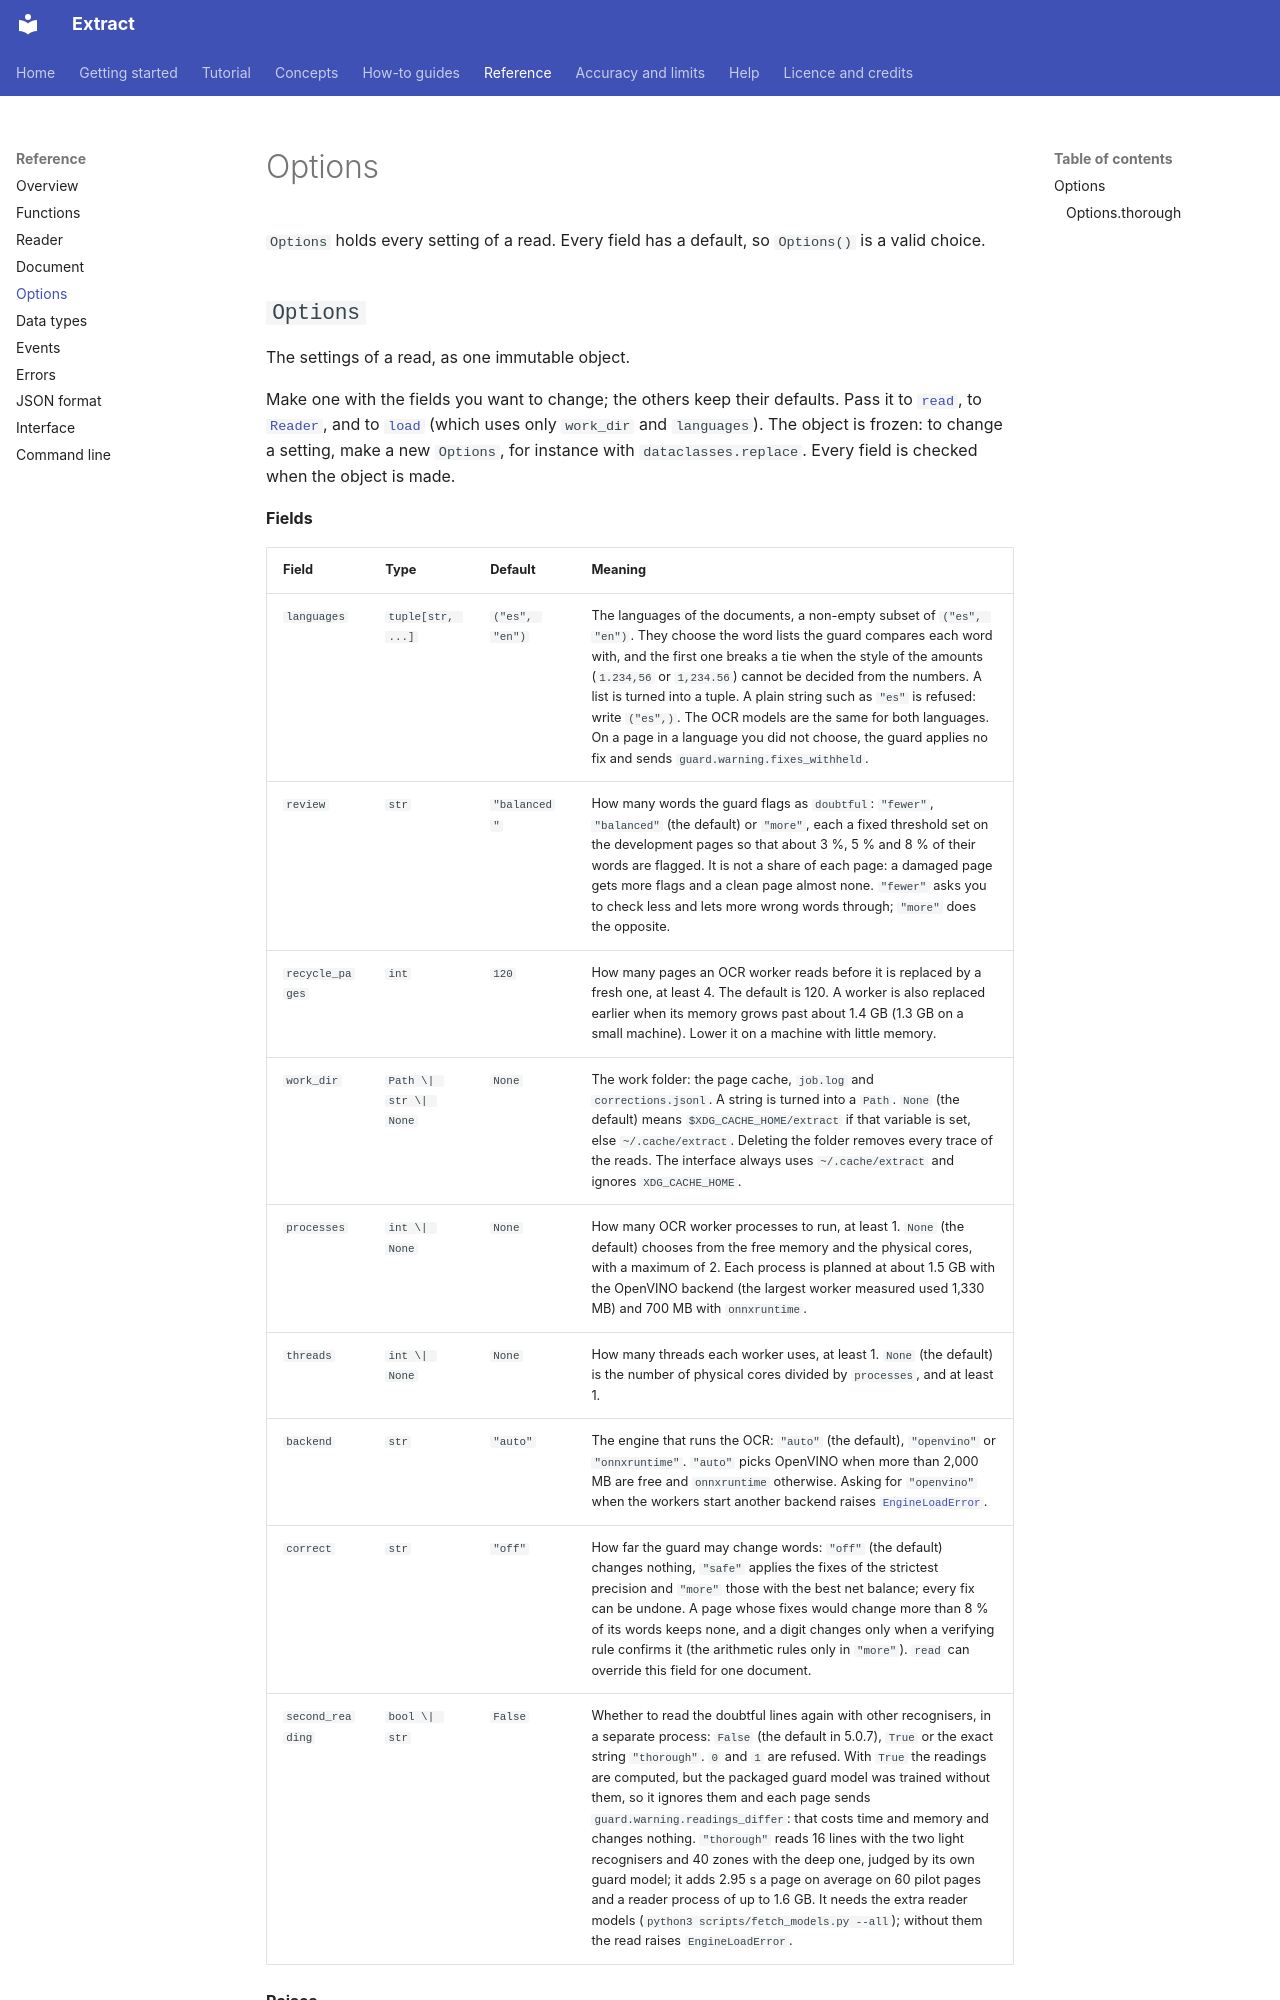

repository: PabloMedinaBetancor/extract · page: reference/options/index.html · generator: mkdocs

<!-- Generated by scripts/api_docs.py from the docstrings. Edit the docstrings, not this file. -->

# Options

`Options` holds every setting of a read. Every field has a default, so `Options()` is a valid choice.
